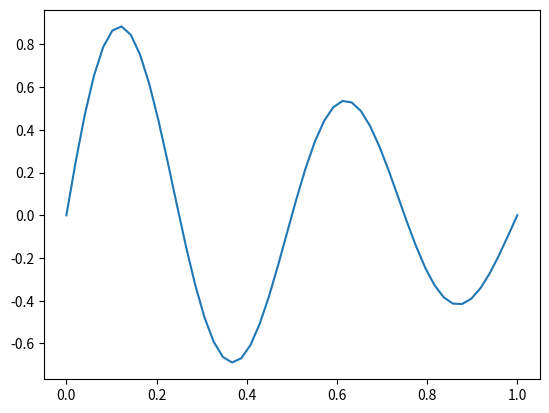

Write Python code to recreate this figure.
import numpy as np
from matplotlib import pyplot as plt


x = np.linspace(0, 1)
y = np.exp(-x) * np.sin(4*np.pi * x)
plt.plot( x, y )

print("")